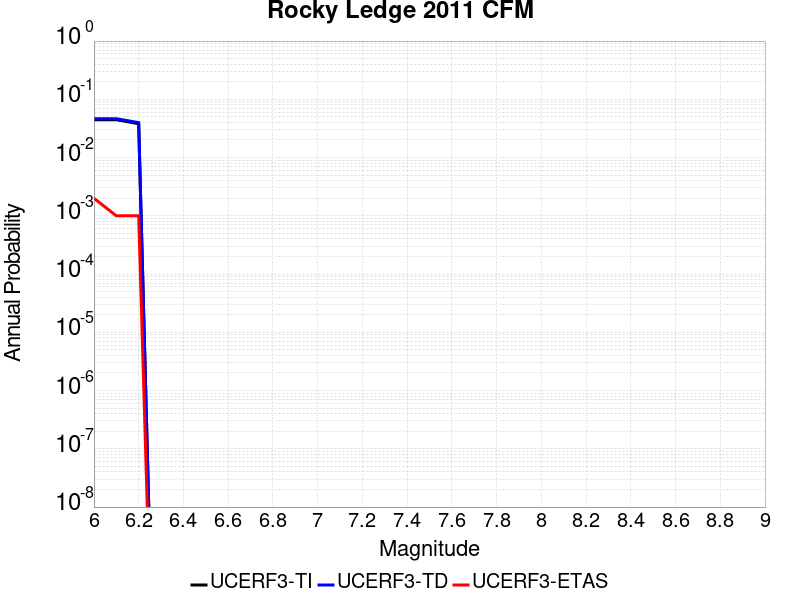

The table this chart was drawn from, first rows:
Magnitude, UCERF3-TI Prob, UCERF3-TD Prob, UCERF3-ETAS Prob
6.0, 0.04466, 0.04649, 0.002
6.1, 0.04466, 0.04649, 0.001
6.2, 0.03809, 0.03977, 0.001
